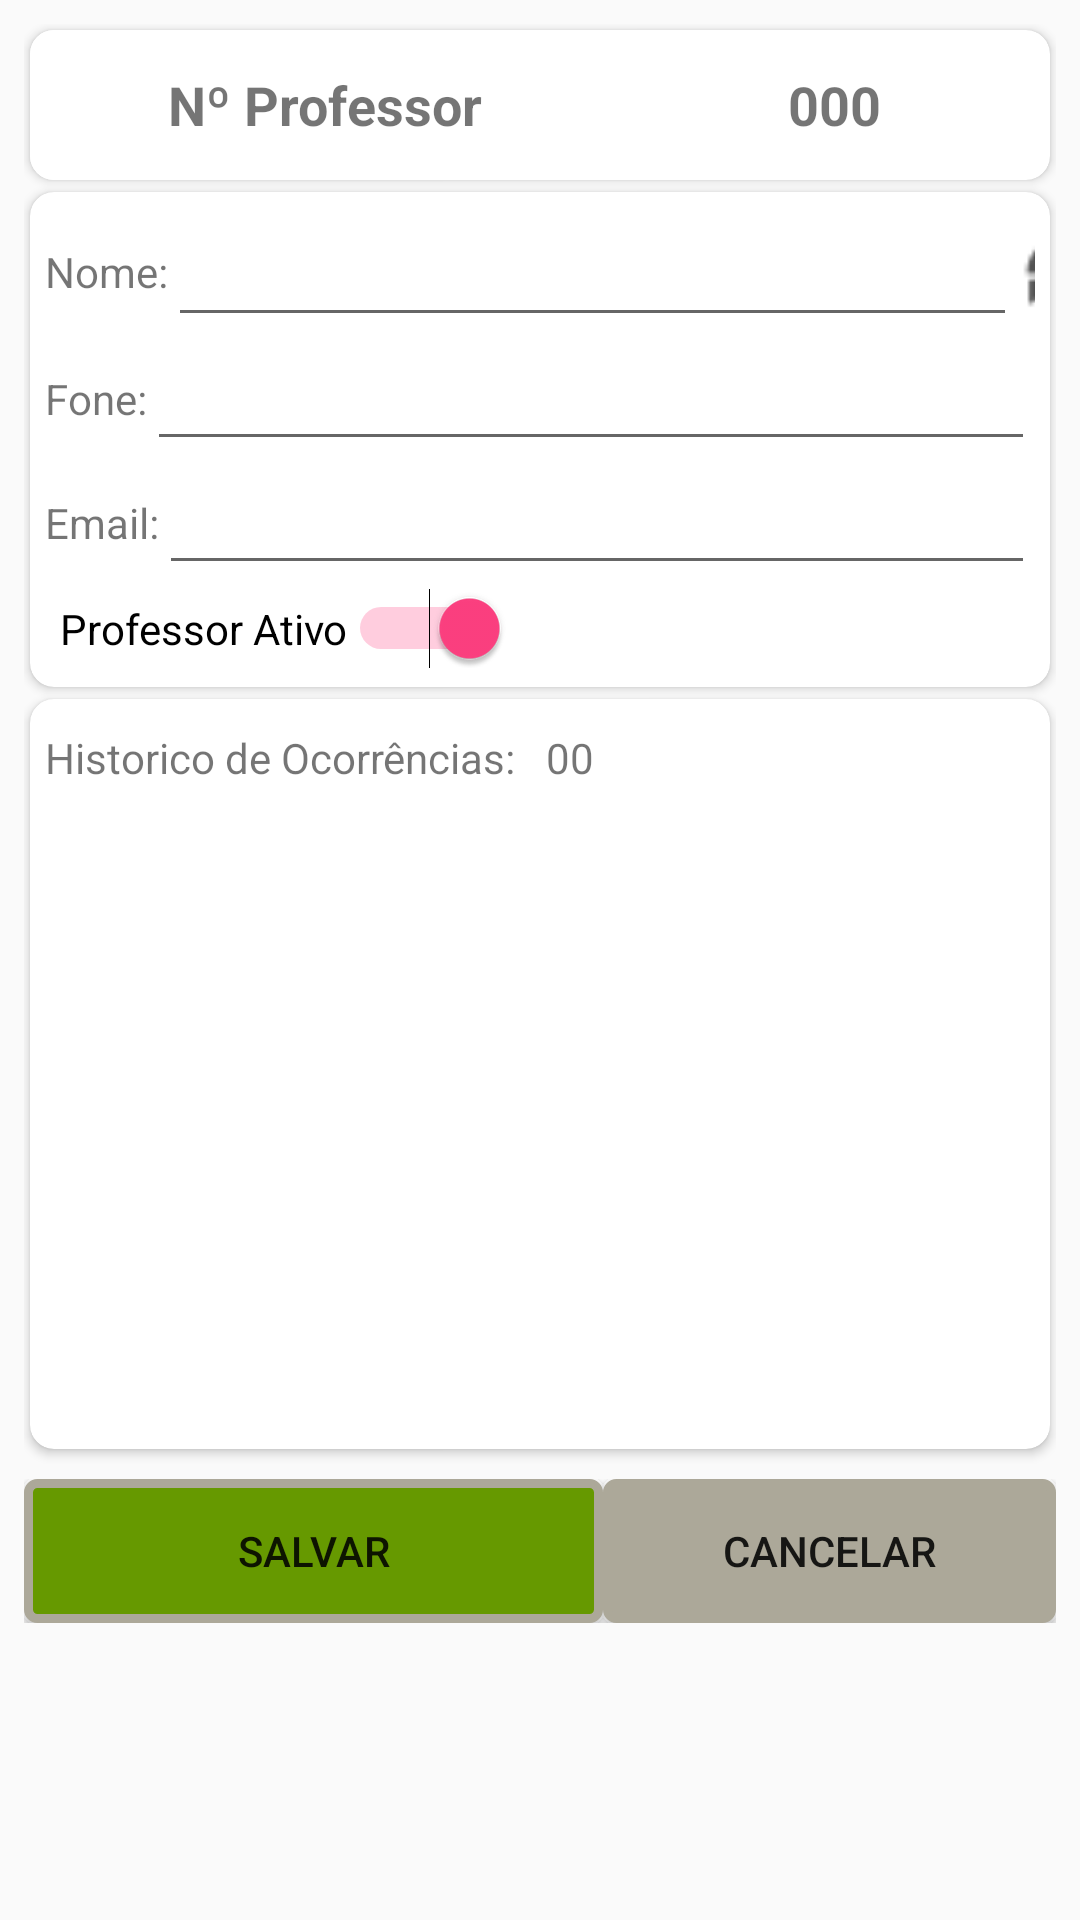

Layout XML and referenced resources for this Android screen:
<!-- AndroidManifest.xml: application theme AppTheme -->
<!-- res/layout/activitt_cadastro_clientes.xml -->
<?xml version="1.0" encoding="utf-8"?>
<LinearLayout xmlns:android="http://schemas.android.com/apk/res/android"
    xmlns:app="http://schemas.android.com/apk/res-auto"
    xmlns:tools="http://schemas.android.com/tools"
    android:layout_width="match_parent"
    android:layout_height="match_parent"
    android:elevation="0dp"
    android:focusable="true"
    android:focusableInTouchMode="true"
    android:orientation="vertical"
    android:padding="8dp">

    <androidx.cardview.widget.CardView
        android:layout_width="match_parent"
        android:layout_height="wrap_content"
        android:layout_margin="2dp"
        app:cardCornerRadius="8dp">

        <LinearLayout
            android:layout_width="match_parent"
            android:layout_height="match_parent"
            android:orientation="vertical">

            <LinearLayout
                android:id="@+id/lltopo"
                android:layout_width="match_parent"
                android:layout_height="wrap_content">

                <ImageView
                    android:id="@+id/imgNewCliente"
                    android:layout_width="wrap_content"
                    android:layout_height="wrap_content"
                    android:paddingLeft="10dp"
                    android:visibility="visible"
                    app:srcCompat="@drawable/businessregistration2358"
                    tools:visibility="visible" />

                <TextView
                    android:id="@+id/TextView000"
                    android:layout_width="match_parent"
                    android:layout_height="match_parent"
                    android:layout_span="3"
                    android:background="@android:color/white"
                    android:gravity="center_vertical|center_horizontal"
                    android:padding="18dip"
                    android:text="Cadastro de Professores"
                    android:textAppearance="@style/TextAppearance.AppCompat.Title"
                    android:textColor="@android:color/holo_green_light" />

            </LinearLayout>

            <LinearLayout
                android:layout_width="match_parent"
                android:layout_height="wrap_content">

                <TextView
                    android:id="@+id/tvNocli"
                    android:layout_width="196dp"
                    android:layout_height="50dp"

                    android:background="@android:color/background_light"
                    android:gravity="center"
                    android:text="Nº Professor"

                    android:textSize="18sp"
                    android:textStyle="bold" />

                <TextView
                    android:id="@+id/textViewNumcadCli"
                    android:layout_width="match_parent"
                    android:layout_height="wrap_content"
                    android:gravity="center_vertical|center_horizontal"

                    android:text="000"
                    android:textSize="18sp"
                    android:textStyle="bold" />

            </LinearLayout>

        </LinearLayout>

    </androidx.cardview.widget.CardView>

    <androidx.cardview.widget.CardView
        android:layout_width="match_parent"
        android:layout_height="wrap_content"
        android:layout_margin="2dp"
        app:cardCornerRadius="8dp">
        android:id="@+id/llquadrantecentro"
        android:layout_width="match_parent"
        android:layout_height="wrap_content"
        android:orientation="vertical">

        <LinearLayout
            android:layout_width="match_parent"
            android:layout_height="wrap_content"
            android:orientation="vertical"
            android:padding="5dp">

            <LinearLayout
                android:id="@+id/llnome"
                android:layout_width="match_parent"
                android:layout_height="wrap_content">

                <TextView
                    android:id="@+id/lnomecli"

                    android:layout_width="wrap_content"
                    android:layout_height="wrap_content"
                    android:layout_gravity="center_vertical|center_horizontal"
                    android:gravity="fill_vertical"
                    android:text="Nome:" />

                <AutoCompleteTextView
                    android:id="@+id/autoeditNome"
                    android:layout_width="283dp"
                    android:layout_height="wrap_content"
                    android:layout_alignParentStart="true"
                    android:layout_marginTop="2dp"
                    android:dropDownWidth="300dp" />

                <Button
                    android:id="@+id/clear"
                    android:layout_width="26dp"
                    android:layout_height="28dp"
                    android:layout_gravity="center_horizontal|center_vertical"
                    android:background="@drawable/refhes20"
                    android:gravity="center_horizontal|center_vertical"
                    android:onClick="clear" />

            </LinearLayout>

            <LinearLayout
                android:id="@+id/llfone"
                android:layout_width="match_parent"
                android:layout_height="wrap_content"
                android:orientation="horizontal">

                <TextView
                    android:id="@+id/lfone"
                    android:layout_width="wrap_content"
                    android:layout_height="match_parent"
                    android:layout_gravity="center|center_vertical"
                    android:gravity="center_vertical"
                    android:text="Fone:" />

                <EditText
                    android:id="@+id/editPhonecli"
                    android:layout_width="match_parent"
                    android:layout_height="wrap_content"
                    android:ems="10"
                    android:inputType="phone" />

            </LinearLayout>

            <LinearLayout
                android:id="@+id/llmail"
                android:layout_width="match_parent"
                android:layout_height="wrap_content"
                android:orientation="horizontal">

                <TextView
                    android:id="@+id/lmail"
                    android:layout_width="wrap_content"
                    android:layout_height="match_parent"
                    android:layout_gravity="center|center_vertical"
                    android:gravity="center_vertical"
                    android:text="Email:" />

                <EditText
                    android:id="@+id/editEmailcadcli"
                    android:layout_width="match_parent"
                    android:layout_height="wrap_content"
                    android:ems="10"
                    android:inputType="textWebEmailAddress" />

            </LinearLayout>

            <LinearLayout
                android:id="@+id/llativo"
                android:layout_width="match_parent"
                android:layout_height="wrap_content"
                android:orientation="horizontal">

                <Switch
                    android:id="@+id/switchstatus"
                    android:layout_width="wrap_content"
                    android:layout_height="wrap_content"
                    android:checked="true"
                    android:clickable="true"
                    android:padding="5dp"
                    android:paddingEnd="20dp"
                    android:paddingBottom="20dp"
                    android:text="Professor Ativo"
                    android:textOff="OFF"
                    android:textOn="ON" />

                <RadioGroup
                    android:layout_width="wrap_content"
                    android:layout_height="match_parent" />

            </LinearLayout>

        </LinearLayout>

    </androidx.cardview.widget.CardView>

    <androidx.cardview.widget.CardView
        android:layout_width="match_parent"
        android:layout_height="wrap_content"
        android:layout_margin="2dp"
        app:cardCornerRadius="8dp">
        android:id="@+id/llquadrantecentro"
        android:layout_width="match_parent"
        android:layout_height="wrap_content"
        android:orientation="vertical">

        <LinearLayout
            android:id="@+id/lllist"
            android:layout_width="match_parent"
            android:layout_height="250dp"
            android:orientation="vertical">

            <LinearLayout
                android:layout_width="match_parent"
                android:layout_height="wrap_content"
                android:orientation="horizontal">

                <TextView
                    android:id="@+id/historicoocrocli"
                    android:layout_width="wrap_content"
                    android:layout_height="wrap_content"
                    android:gravity="left"
                    android:paddingLeft="5dp"
                    android:paddingTop="10dp"
                    android:text="Historico de Ocorrências:" />

                <TextView
                    android:id="@+id/txconthistorico"
                    android:layout_width="match_parent"
                    android:layout_height="wrap_content"
                    android:layout_weight="1"
                    android:paddingLeft="10dp"
                    android:text="00" />
            </LinearLayout>

            <ListView
                android:id="@+id/lvhistoricocli"
                android:layout_width="wrap_content"
                android:layout_height="wrap_content"
                android:paddingLeft="5dp"
                android:paddingTop="5dp" />

        </LinearLayout>
    </androidx.cardview.widget.CardView>

    <LinearLayout
        android:id="@+id/llbutton"
        android:layout_width="match_parent"
        android:layout_height="wrap_content"
        android:orientation="horizontal"
        android:paddingTop="8dp">

        <Button
            android:id="@+id/btnSalvar"
            android:layout_width="193dp"
            android:layout_height="wrap_content"
            android:background="@drawable/custombutton"
            android:elevation="1dp"
            android:onClick="onClick"
            android:text="SALVAR" />

        <Button
            android:id="@+id/btnCancelar"
            android:layout_width="match_parent"
            android:layout_height="wrap_content"
            android:background="@drawable/custombutton_cancel"
            android:elevation="1dp"
            android:onClick="onClick"
            android:text="Cancelar" />

    </LinearLayout>
</LinearLayout>
<!-- resources referenced by this layout -->
<resources>
  <!-- drawable custombutton_cancel (drawable) -->
  <?xml version="1.0" encoding="utf-8"?>
  <selector xmlns:android="http://schemas.android.com/apk/res/android">
      <item android:state_pressed="true" >
          <shape>
              <gradient
                  android:startColor="@color/background_light"
                  android:endColor="@color/background_light"
                  android:angle="270" />
              <stroke
                  android:width="3dp"
                  android:color="@color/grey05" />
              <corners
                  android:radius="3dp" />
              <padding
                  android:left="10dp"
                  android:top="10dp"
                  android:right="10dp"
                  android:bottom="10dp" />
          </shape>
      </item>
  
      <item android:state_focused="true" >
          <shape>
              <gradient
                  android:endColor="@color/orange4"
                  android:startColor="@color/orange5"
                  android:angle="270" />
              <stroke
                  android:width="3dp"
                  android:color="@color/grey05" />
              <corners
                  android:radius="3dp" />
              <padding
                  android:left="10dp"
                  android:top="10dp"
                  android:right="10dp"
                  android:bottom="10dp" />
          </shape>
      </item>
  
      <item>
          <shape>
              <gradient
                  android:endColor="@color/grey05"
                  android:startColor="@color/grey05"
                  android:angle="270" />
              <stroke
                  android:width="3dp"
                  android:color="@color/grey05" />
              <corners
                  android:radius="3dp" />
              <padding
                  android:left="10dp"
                  android:top="10dp"
                  android:right="10dp"
                  android:bottom="10dp" />
          </shape>
      </item>
  
  </selector>
  <style name="AppTheme" parent="Theme.AppCompat.Light.DarkActionBar">
          
          <item name="colorPrimary">@color/colorPrimary</item>
          <item name="colorPrimaryDark">@color/colorPrimaryDark</item>
          <item name="colorAccent">@color/colorAccent</item>
      </style>
  <color name="background_light">#C6C4C4</color>
  <color name="grey05">#ACA899</color>
  <color name="orange4">#F7BE45</color>
  <color name="orange5">#F7D896</color>
  <color name="green_dark">#ff669900</color>
  <color name="colorPrimary">#3f51b5</color>
  <color name="colorPrimaryDark">#303F9F</color>
  <color name="colorAccent">#ff4081</color>
</resources>
